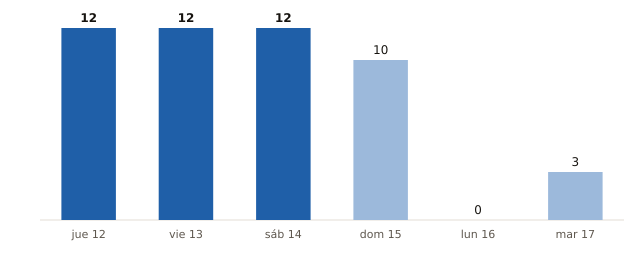

Source data for this figure (header and first rows):
fecha, municipios_prob_90_o_mas
2026-11-12, 12
2026-11-13, 12
2026-11-14, 12
2026-11-15, 10
2026-11-16, 0
2026-11-17, 3
